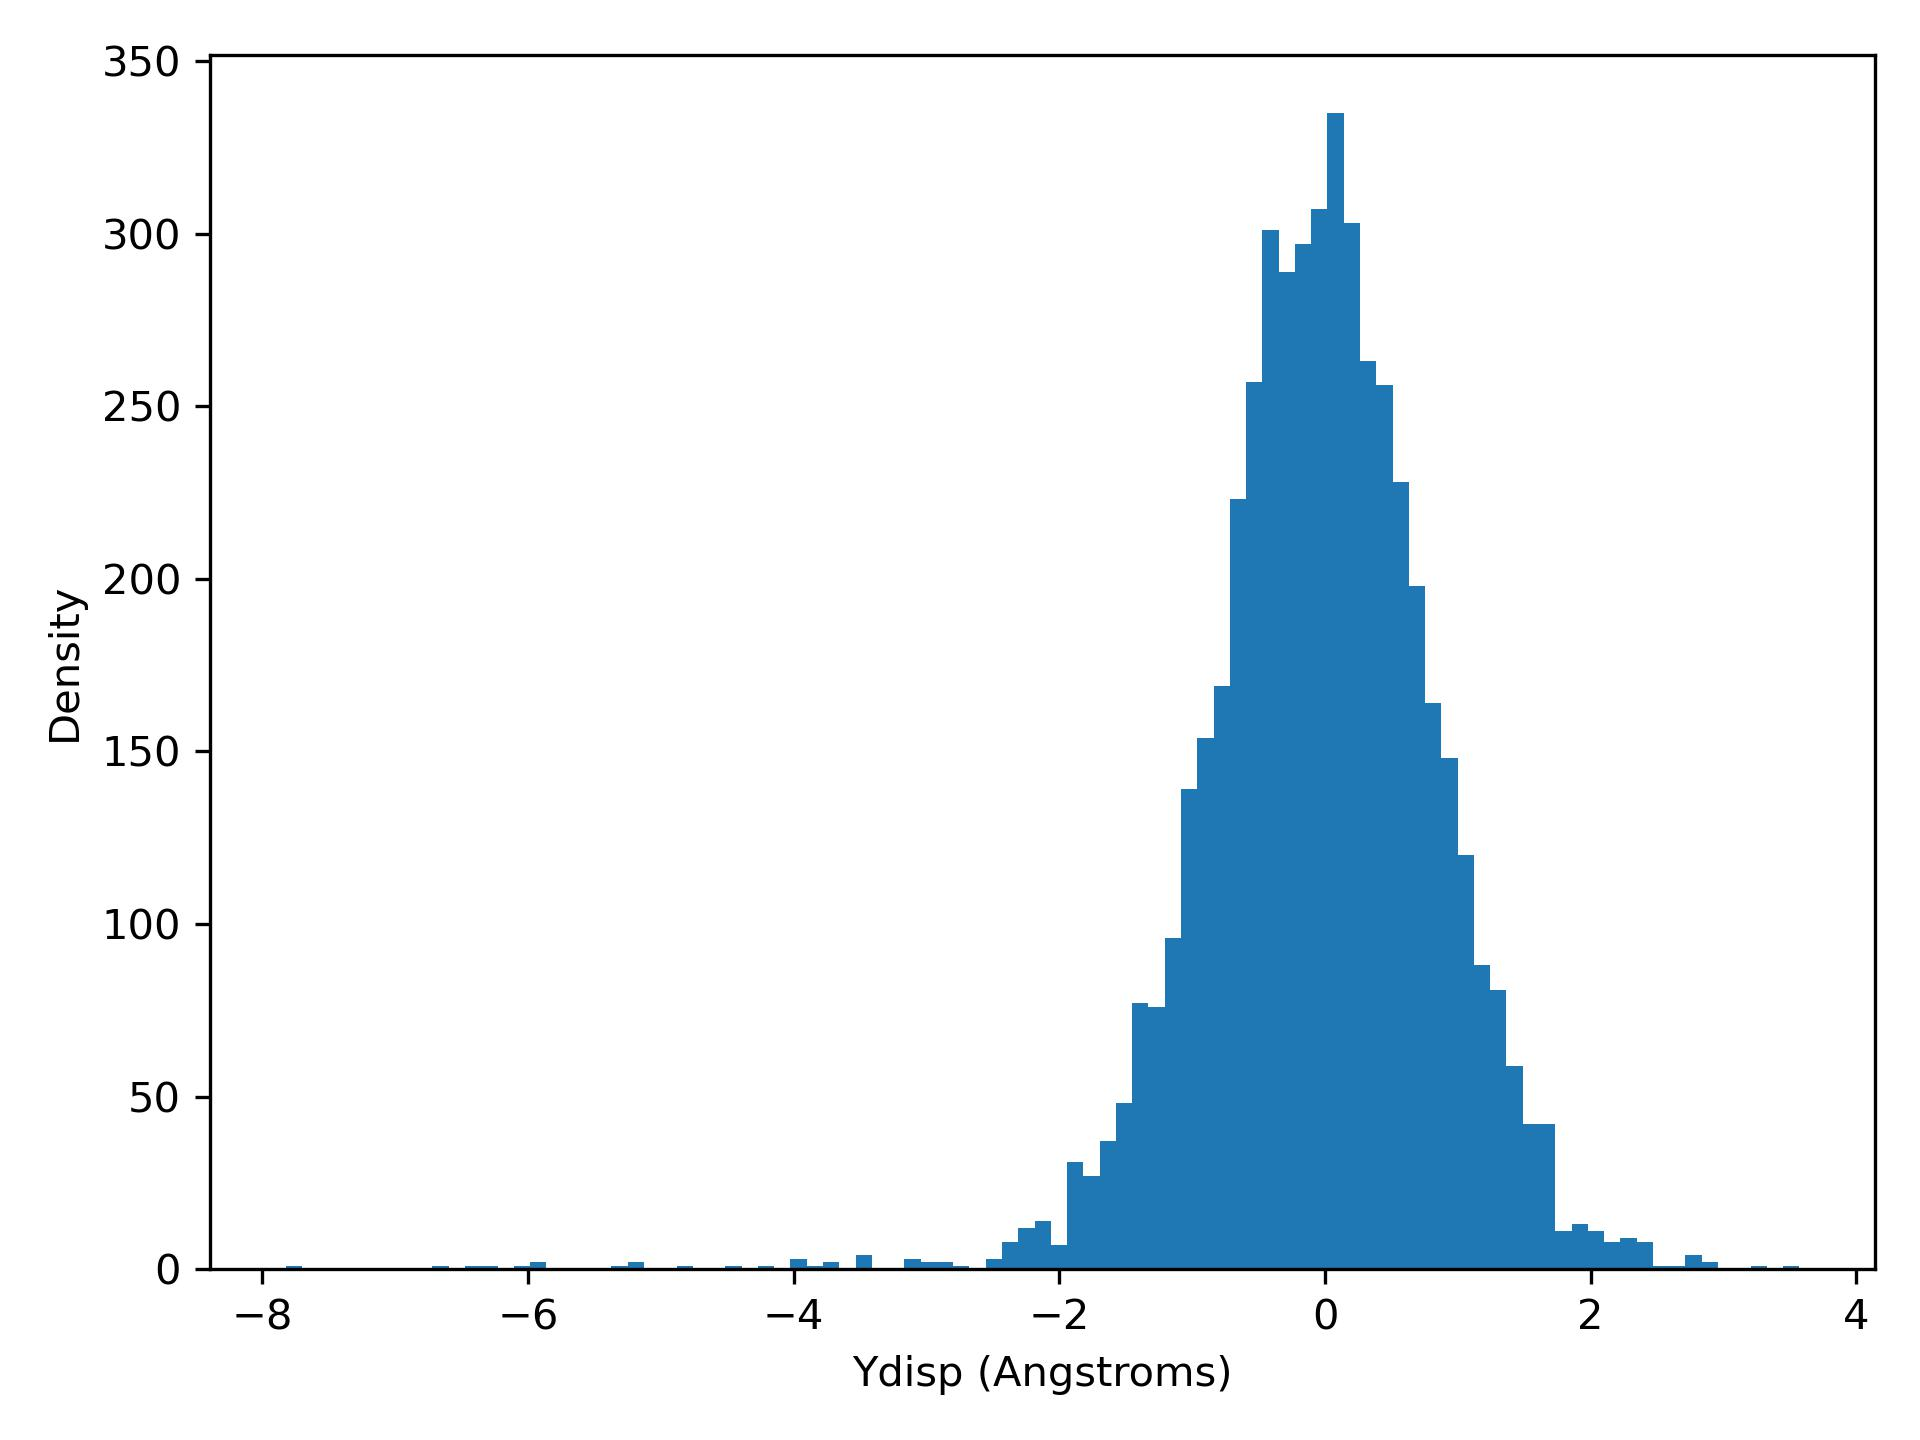

Values plotted in this chart, from the file beside it:
ydisp, density
-7.82, 1.0
-7.698, 0.0
-7.575, 0.0
-7.453, 0.0
-7.33, 0.0
-7.208, 0.0
-7.085, 0.0
-6.963, 0.0
-6.84, 0.0
-6.718, 1.0
-6.595, 0.0
-6.473, 1.0
-6.35, 1.0
-6.228, 0.0
-6.105, 1.0
-5.983, 2.0
-5.86, 0.0
-5.738, 0.0
-5.615, 0.0
-5.493, 0.0
-5.371, 1.0
-5.248, 2.0
-5.126, 0.0
-5.003, 0.0
-4.881, 1.0
-4.758, 0.0
-4.636, 0.0
-4.513, 1.0
-4.391, 0.0
-4.268, 1.0
-4.146, 0.0
-4.023, 3.0
-3.901, 1.0
-3.778, 2.0
-3.656, 0.0
-3.533, 4.0
-3.411, 0.0
-3.288, 0.0
-3.166, 3.0
-3.044, 2.0
-2.921, 2.0
-2.799, 1.0
-2.676, 0.0
-2.554, 3.0
-2.431, 8.0
-2.309, 12.0
-2.186, 14.0
-2.064, 7.0
-1.941, 31.0
-1.819, 27.0
-1.696, 37.0
-1.574, 48.0
-1.451, 77.0
-1.329, 76.0
-1.206, 96.0
-1.084, 139.0
-0.9615, 154.0
-0.839, 169.0
-0.7166, 223.0
-0.5941, 257.0
... 33 more rows
